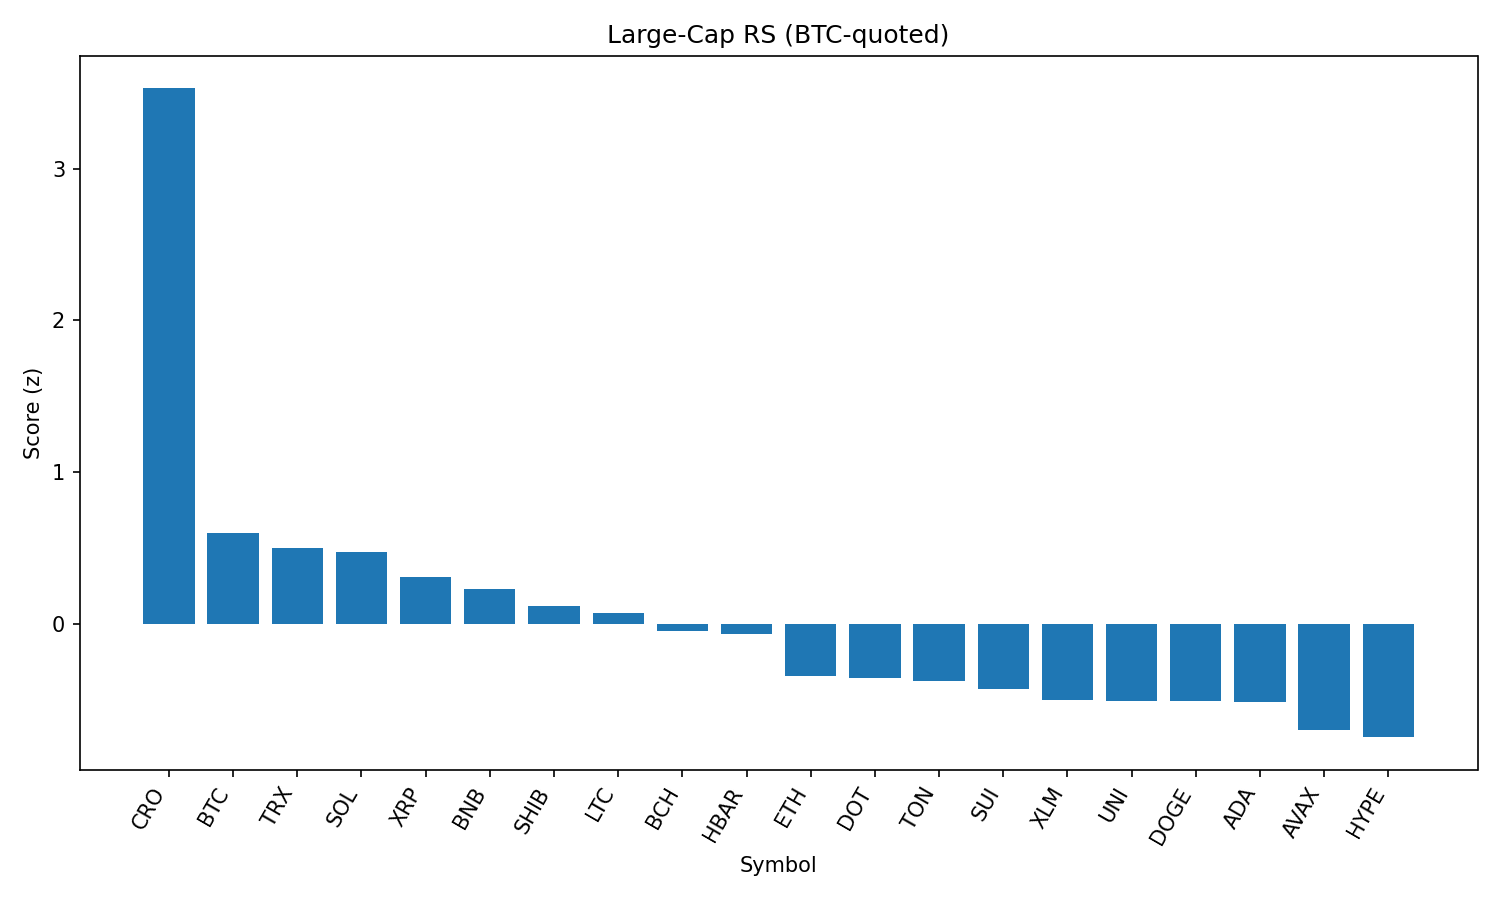

Data behind this chart, as committed beside it:
rank, name, symbol, price_btc, price_usd, pct_1h_btc, pct_24h_btc, pct_7d_btc, market_cap_rank, market_cap_usd, volume_usd, score
1, Cronos, CRO, 2.35e-06, 0.2612, 0.5495, 27.65, 85.38, 26, 8755629576, 1196544182, 3.528
2, Bitcoin, BTC, 1.0, 111355, 0.0, 0.0, 0.0, 1, 2215893742289, 38044340529, 0.6018
3, TRON, TRX, 3.11e-06, 0.3457, 0.02684, -1.455, 0.4412, 10, 32722873045, 938539429, 0.5035
4, Solana, SOL, 0.001838, 204.6, -0.3409, 4.435, 12.35, 6, 110554375345, 12578828429, 0.4754
5, XRP, XRP, 2.679e-05, 2.98, -0.1773, -0.7393, 3.349, 3, 177344288506, 6389558872, 0.3112
6, BNB, BNB, 0.007699, 857.3, -0.2241, -0.4728, 0.3693, 5, 119332917554, 1293568232, 0.2287
7, Shiba Inu, SHIB, 1.11949e-10, 1.247e-05, -0.3045, -0.6352, 1.624, 30, 7343939891, 197381933, 0.1214
8, Litecoin, LTC, 0.001013, 112.8, -0.3442, -0.257, -0.8759, 27, 8587909291, 594162546, 0.07109
9, Bitcoin Cash, BCH, 0.00496, 552.3, -0.5343, 1.77, 1.235, 21, 10999707000, 269535202, -0.0482
10, Hedera, HBAR, 2.15e-06, 0.2394, -0.4287, -1.026, 1.679, 23, 10147782480, 239360295, -0.06379
11, Ethereum, ETH, 0.04053, 4513, -0.6971, -1.356, 6.434, 2, 543571908046, 35851012844, -0.3419
12, Polkadot, DOT, 3.457e-05, 3.85, -0.6576, -0.8432, 1.473, 35, 5857979609, 254501612, -0.3567
13, Toncoin, TON, 2.819e-05, 3.14, -0.6615, -0.6018, -1.741, 28, 8050461397, 161080145, -0.3743
14, Sui, SUI, 3.095e-05, 3.45, -0.7334, -0.1178, -0.7347, 19, 12088241067, 1235859804, -0.4312
15, Stellar, XLM, 3.41e-06, 0.3798, -0.6154, -3.539, -4.122, 20, 11899953652, 414776678, -0.4987
16, Uniswap, UNI, 8.853e-05, 9.86, -0.7444, -0.6139, -4.529, 34, 5916410897, 415574066, -0.5063
17, Dogecoin, DOGE, 1.97e-06, 0.2192, -0.8326, 0.445, 1.503, 9, 32999406793, 2186719078, -0.5096
18, Cardano, ADA, 7.67e-06, 0.8536, -0.7443, -1.334, -0.8553, 11, 31085359048, 1566364057, -0.5146
19, Avalanche, AVAX, 0.00022, 24.5, -1.062, 1.739, 7.255, 22, 10342008359, 753448933, -0.6955
20, Hyperliquid, HYPE, 0.0004301, 47.89, -1.025, -1.05, 14.58, 16, 12955402066, 552013119, -0.7458
21, Chainlink, LINK, 0.0002139, 23.82, -0.8775, -2.526, -7.567, 13, 16119266677, 1530950537, -0.812
